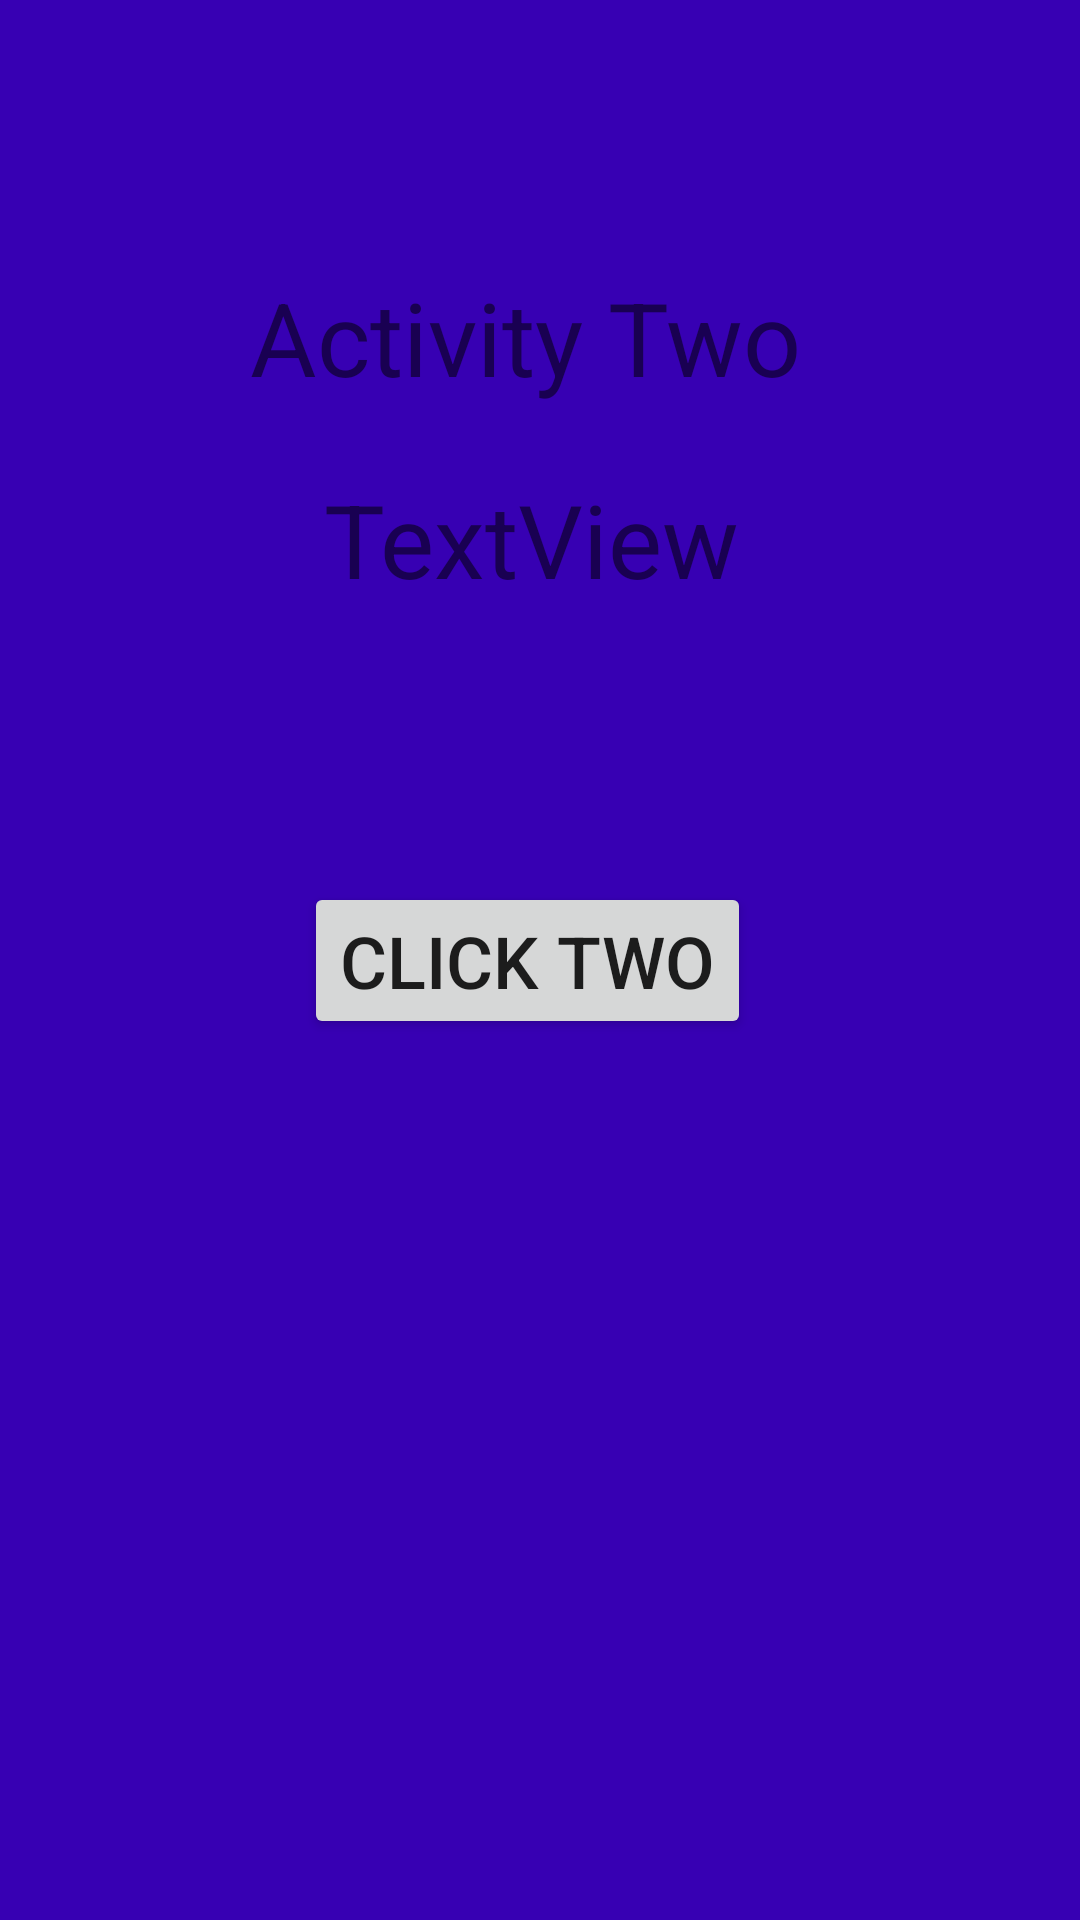

Write the Android layout XML for this screen, with the resource values it uses.
<!-- AndroidManifest.xml: application theme Theme.AndroidTutorial_05 -->
<!-- res/layout/activity_two.xml -->
<?xml version="1.0" encoding="utf-8"?>
<androidx.constraintlayout.widget.ConstraintLayout xmlns:android="http://schemas.android.com/apk/res/android"
    xmlns:app="http://schemas.android.com/apk/res-auto"
    xmlns:tools="http://schemas.android.com/tools"
    android:layout_width="match_parent"
    android:layout_height="match_parent"
    tools:context=".ActivityTwo"    android:background="@color/design_default_color_primary_dark">

    <TextView
        android:id="@+id/txtTwo"
        android:layout_width="wrap_content"
        android:layout_height="wrap_content"
        android:text="Activity Two"
        android:textSize="34sp"
        app:layout_constraintBottom_toBottomOf="parent"
        app:layout_constraintEnd_toEndOf="parent"
        app:layout_constraintHorizontal_bias="0.473"
        app:layout_constraintStart_toStartOf="parent"
        app:layout_constraintTop_toTopOf="parent"
        app:layout_constraintVertical_bias="0.151" />

    <Button
        android:id="@+id/btnTwo"
        android:layout_width="wrap_content"
        android:layout_height="wrap_content"
        android:text="Click Two"
        android:textSize="24sp"
        app:layout_constraintBottom_toBottomOf="parent"
        app:layout_constraintEnd_toEndOf="parent"
        app:layout_constraintHorizontal_bias="0.48"
        app:layout_constraintStart_toStartOf="parent"
        app:layout_constraintTop_toTopOf="parent" />

    <TextView
        android:id="@+id/txtAge"
        android:layout_width="wrap_content"
        android:layout_height="wrap_content"
        android:text="TextView"
        android:textSize="34sp"
        app:layout_constraintBottom_toBottomOf="parent"
        app:layout_constraintEnd_toEndOf="parent"
        app:layout_constraintHorizontal_bias="0.488"
        app:layout_constraintStart_toStartOf="parent"
        app:layout_constraintTop_toTopOf="parent"
        app:layout_constraintVertical_bias="0.264" />
</androidx.constraintlayout.widget.ConstraintLayout>
<!-- resources referenced by this layout -->
<resources>
  <style name="Theme.AndroidTutorial_05" parent="Theme.MaterialComponents.DayNight.DarkActionBar">
          
          <item name="colorPrimary">@color/purple_500</item>
          <item name="colorPrimaryVariant">@color/purple_700</item>
          <item name="colorOnPrimary">@color/white</item>
          
          <item name="colorSecondary">@color/teal_200</item>
          <item name="colorSecondaryVariant">@color/teal_700</item>
          <item name="colorOnSecondary">@color/black</item>
          
          <item name="android:statusBarColor">?attr/colorPrimaryVariant</item>
          
      </style>
  <!-- not gathered from this repository: default colours our renderer supplied (Android Studio template values) -->
  <color name="purple_500">#FF6200EE</color>
  <color name="purple_700">#FF3700B3</color>
  <color name="teal_200">#FF03DAC5</color>
  <color name="teal_700">#FF018786</color>
  <color name="black">#FF000000</color>
  <color name="white">#FFFFFFFF</color>
</resources>
